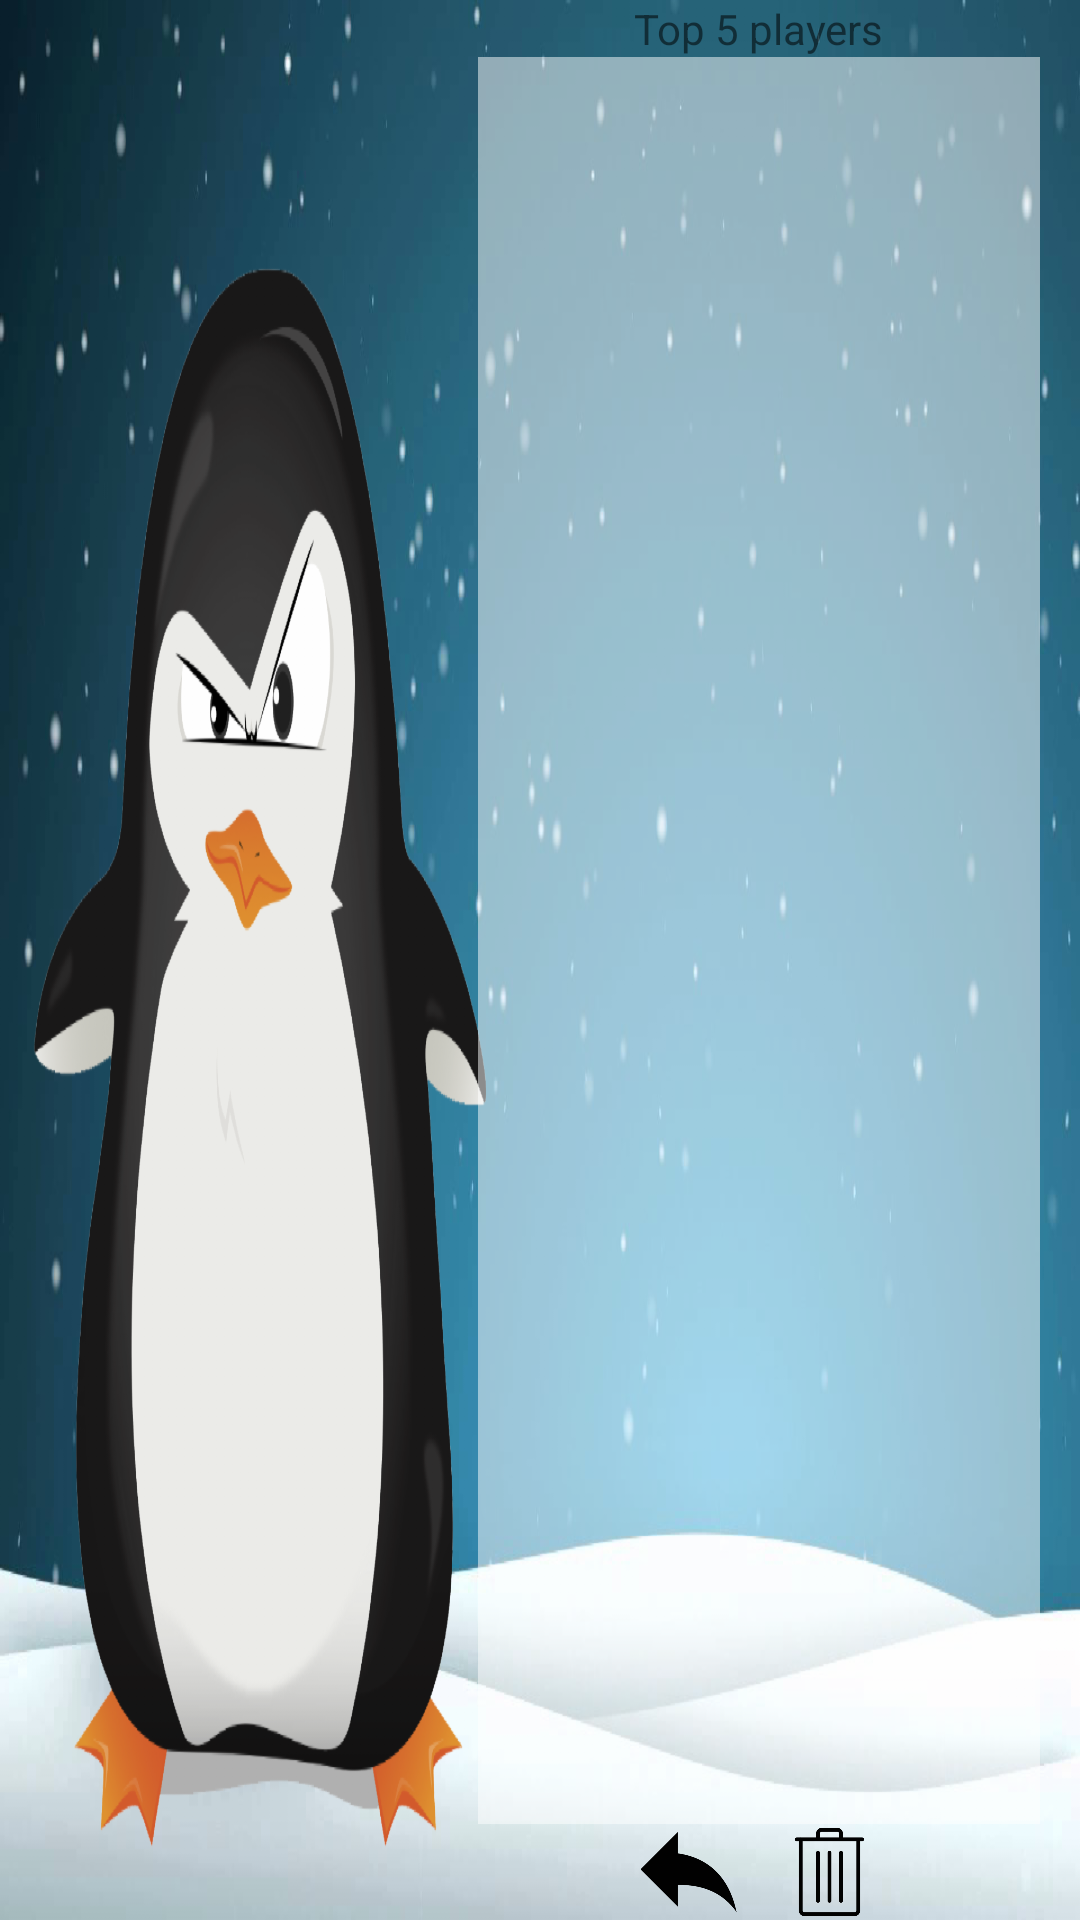

Reconstruct the res/layout file that produces this screen, plus the resources it refers to.
<!-- AndroidManifest.xml: application theme Theme.AppCompat.Light.NoActionBar -->
<!-- res/layout/activity_show_high_score.xml -->
<?xml version="1.0" encoding="utf-8"?>
<RelativeLayout xmlns:android="http://schemas.android.com/apk/res/android"
    android:layout_width="match_parent"
    android:layout_height="fill_parent"
    android:background="@drawable/showhighscorebg">


    <LinearLayout
        android:layout_width="fill_parent"
        android:layout_height="fill_parent"
        android:layout_alignParentLeft="true"
        android:layout_alignParentStart="true"
        android:layout_alignParentTop="true"
        android:weightSum="20">

        <LinearLayout
            android:layout_width="wrap_content"
            android:layout_height="wrap_content"
            android:layout_weight="12" />


        <LinearLayout
            android:layout_width="wrap_content"
            android:layout_height="match_parent"
            android:layout_weight="7"
            android:gravity="center"
            android:orientation="vertical">

            <TextView
                android:layout_width="wrap_content"
                android:layout_height="wrap_content"
                android:text="Top 5 players"
                />

            <ListView
                android:id="@+id/scoreList"
                android:layout_width="fill_parent"
                android:layout_height="fill_parent"
                android:layout_weight="9"
                android:background="#80FFFFFF"
                android:clickable="false"
                android:longClickable="false" />

            <LinearLayout
                android:layout_width="wrap_content"
                android:layout_height="wrap_content">

                <ImageView
                    android:id="@+id/backButton"
                    android:layout_width="47dp"
                    android:layout_height="32dp"
                    android:onClick="returnToMainMenu"
                    android:src="@drawable/back" />

                <ImageView
                    android:id="@+id/deleteButton"
                    android:layout_width="47dp"
                    android:layout_height="32dp"
                    android:onClick="deleteTopList"
                    android:src="@drawable/cleartop5" />


            </LinearLayout>

        </LinearLayout>

        <LinearLayout
            android:layout_width="wrap_content"
            android:layout_height="wrap_content"
            android:layout_weight="1" />


    </LinearLayout>
</RelativeLayout>
<!-- resources referenced by this layout -->
<resources>
  <!-- drawable back: png bitmap (drawable-hdpi, 6140 bytes) -->
  <!-- drawable cleartop5: png bitmap (drawable-hdpi, 4335 bytes) -->
  <!-- drawable showhighscorebg: png bitmap (drawable, 359360 bytes) -->
</resources>
